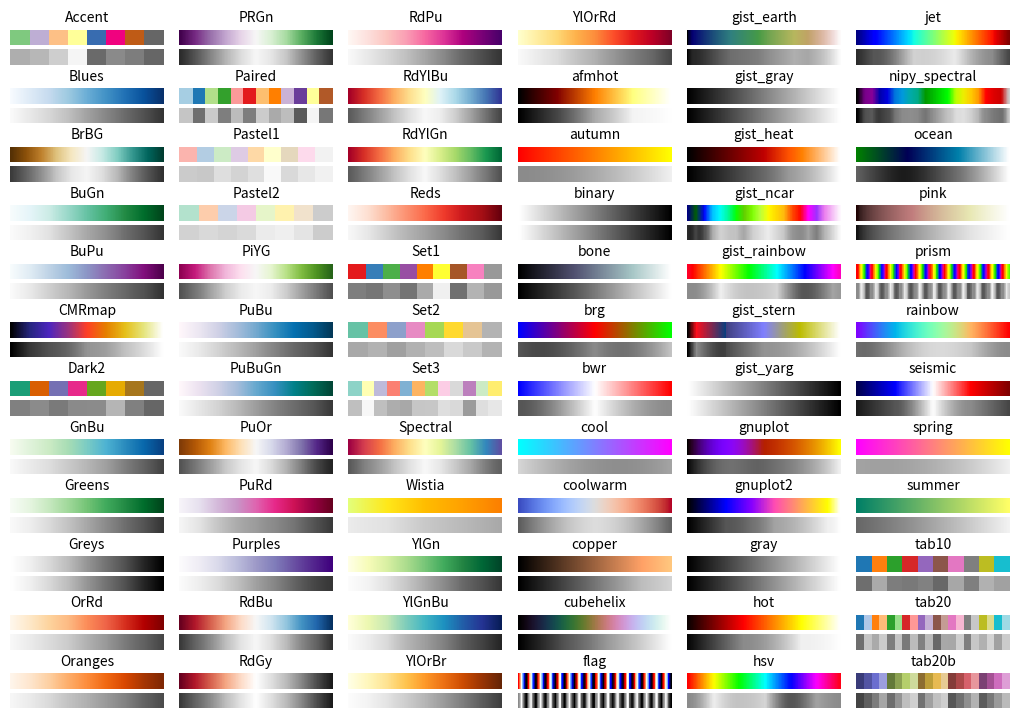

This chart was generated by the following Python code:
#!/usr/bin/env python3

# =================================================================================
# Show a plot of all colormaps with their names
#
# based on https://jakevdp.github.io/blog/2014/10/16/how-bad-is-your-colormap/
# =================================================================================

import matplotlib.pyplot as plt
import matplotlib.colors
import numpy as np


def grayify_cmap(cmap):
    """Return a grayscale version of the colormap"""
    cmap = matplotlib.colormaps.get_cmap(cmap)
    colors = cmap(np.arange(cmap.N))

    # convert RGBA to perceived greyscale luminance
    # cf. http://alienryderflex.com/hsp.html
    RGB_weight = [0.299, 0.587, 0.114]
    luminance = np.sqrt(np.dot(colors[:, :3] ** 2, RGB_weight))
    colors[:, :3] = luminance[:, np.newaxis]

    return matplotlib.colors.LinearSegmentedColormap.from_list(
        cmap.name + "_grayscale", colors, cmap.N
    )


fig, axes = plt.subplots(36, 6, figsize=(10, 7))
fig.subplots_adjust(left=0, right=1, bottom=0, top=1, hspace=0.1, wspace=0.1)

im = np.outer(np.ones(10), np.arange(100))

cmaps = [m for m in plt.cm.datad if not m.endswith("_r")]
cmaps.sort()

axes = axes.T.ravel()
for ax in axes:
    ax.axis("off")

for cmap, color_ax, gray_ax, null_ax in zip(cmaps, axes[1::3], axes[2::3], axes[::3]):
    del null_ax
    color_ax.set_title(cmap, fontsize=10)
    color_ax.imshow(im, cmap=cmap)
    gray_ax.imshow(im, cmap=grayify_cmap(cmap))


plt.savefig("colormaps.png", dpi=300)
plt.show()
